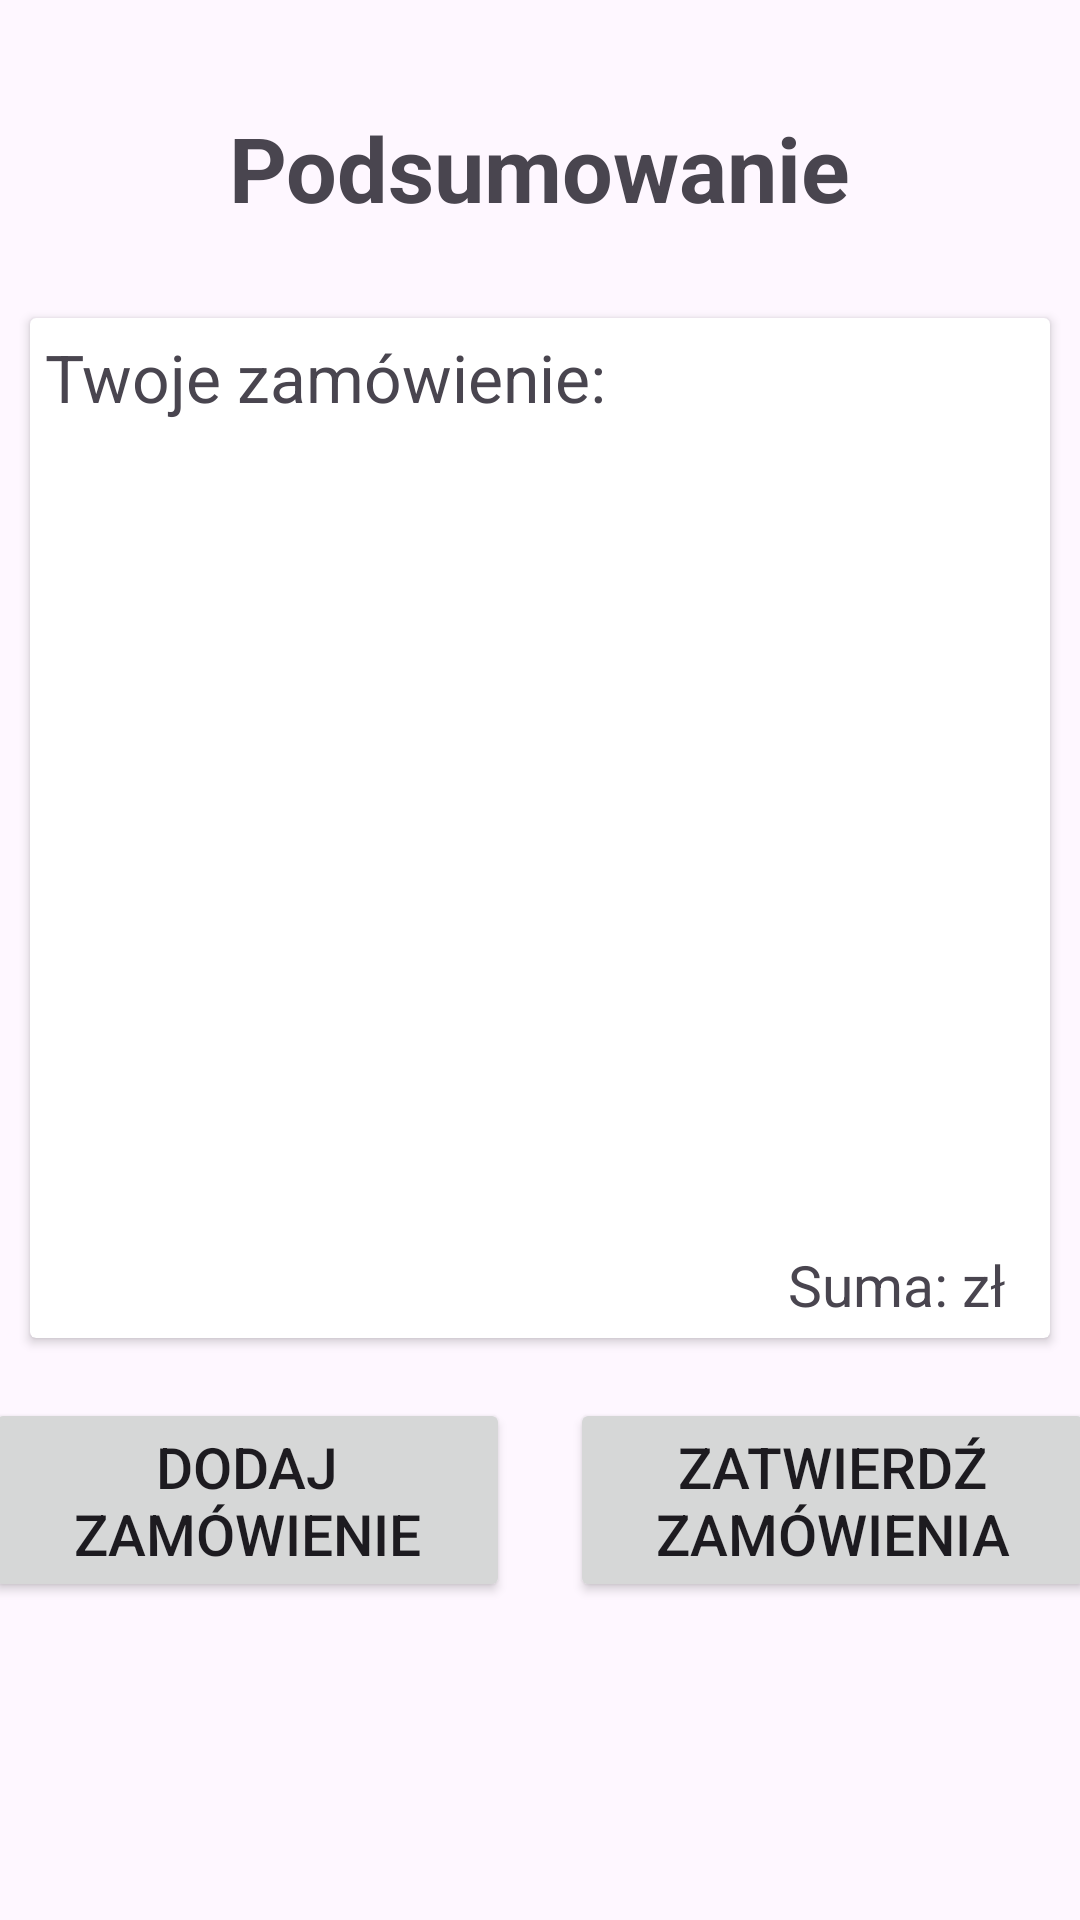

Produce the Android XML layout that renders to this screen, including the resource entries it uses.
<!-- AndroidManifest.xml: application theme Theme.PolskaKuchniaTradycyjna -->
<!-- res/layout/fragment_summary.xml -->
<?xml version="1.0" encoding="utf-8"?>
<LinearLayout
    xmlns:android="http://schemas.android.com/apk/res/android"
    xmlns:tools="http://schemas.android.com/tools"
    android:layout_width="match_parent"
    android:layout_height="match_parent"
    tools:context=".SummaryFragment"
    android:gravity="center"
    android:orientation="vertical"
    >

    <TextView
        android:layout_width="wrap_content"
        android:layout_height="wrap_content"
        android:text="Podsumowanie"
        android:textSize="30dp"
        android:textStyle="bold"
        android:layout_margin="20dp"
        />

    <androidx.cardview.widget.CardView
        android:layout_width="match_parent"
        android:layout_height="wrap_content"
        android:layout_margin="10dp"
        >
        <LinearLayout
            android:layout_width="match_parent"
            android:layout_height="match_parent"
            android:orientation="vertical"
            >
            <TextView
                android:layout_width="wrap_content"
                android:layout_height="wrap_content"
                android:text="Twoje zamówienie:"
                android:textSize="22dp"
                android:layout_margin="5dp"
                />
            <ListView
                android:id="@+id/summaryListView"
                android:layout_width="wrap_content"
                android:layout_height="250dp"
                android:layout_margin="10dp"
                />
            <TextView
                android:id="@+id/sumSummaryTextView"
                android:layout_width="wrap_content"
                android:layout_height="wrap_content"
                android:text="Suma: zł"
                android:textSize="19dp"
                android:layout_marginRight="15dp"
                android:layout_marginBottom="5dp"
                android:layout_gravity="right"
                />
        </LinearLayout>
    </androidx.cardview.widget.CardView>

    <LinearLayout
        android:layout_width="wrap_content"
        android:layout_height="wrap_content"
        android:gravity="center"
        android:orientation="horizontal"
        android:layout_marginBottom="80dp"
        >
        <Button
            android:id="@+id/nextOrderSummaryButton"
            android:layout_width="175dp"
            android:layout_height="wrap_content"
            android:text="Dodaj zamówienie"
            android:layout_margin="10dp"
            android:textSize="19dp"
            />
        <Button
            android:id="@+id/finishSummaryButton"
            android:layout_width="175dp"
            android:layout_height="wrap_content"
            android:text="Zatwierdź zamówienia"
            android:layout_margin="10dp"
            android:textSize="19dp"
            />
    </LinearLayout>
</LinearLayout>
<!-- resources referenced by this layout -->
<resources>
  <style name="Theme.PolskaKuchniaTradycyjna" parent="Base.Theme.PolskaKuchniaTradycyjna" />
  <style name="Base.Theme.PolskaKuchniaTradycyjna" parent="Theme.Material3.DayNight.NoActionBar">
          
          
      </style>
</resources>
